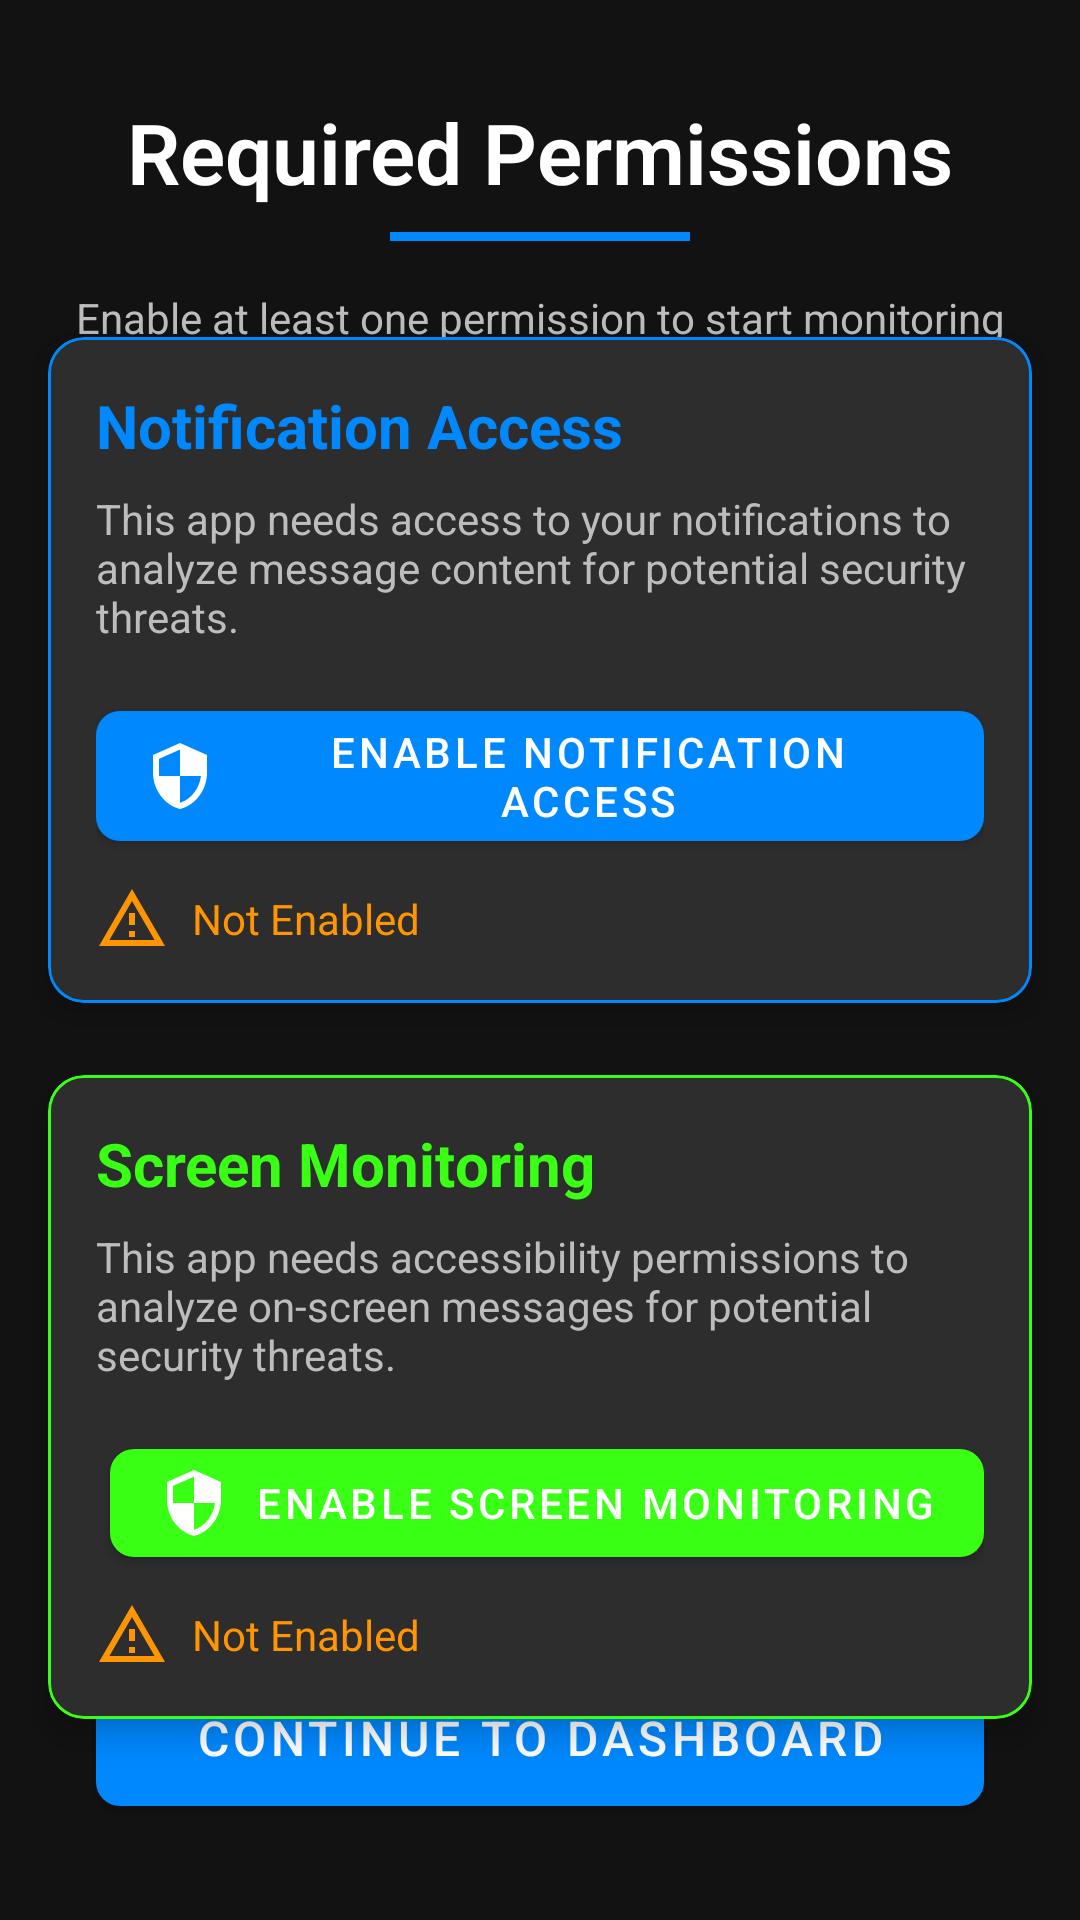

Reconstruct the res/layout file that produces this screen, plus the resources it refers to.
<!-- AndroidManifest.xml: application theme Theme.SGP -->
<!-- res/layout/fragment_permissions.xml -->
<?xml version="1.0" encoding="utf-8"?>
<androidx.constraintlayout.widget.ConstraintLayout xmlns:android="http://schemas.android.com/apk/res/android"
    xmlns:app="http://schemas.android.com/apk/res-auto"
    xmlns:tools="http://schemas.android.com/tools"
    android:layout_width="match_parent"
    android:layout_height="match_parent"
    android:background="@color/tech_black">

    <TextView
        android:id="@+id/tv_permissions_title"
        android:layout_width="wrap_content"
        android:layout_height="wrap_content"
        android:layout_marginTop="32dp"
        android:fontFamily="sans-serif-light"
        android:text="@string/permissions_required"
        android:textColor="@color/white"
        android:textSize="28sp"
        android:textStyle="bold"
        app:layout_constraintEnd_toEndOf="parent"
        app:layout_constraintStart_toStartOf="parent"
        app:layout_constraintTop_toTopOf="parent" />

    <View
        android:id="@+id/header_divider"
        android:layout_width="100dp"
        android:layout_height="3dp"
        android:layout_marginTop="8dp"
        android:background="@color/cybernetic_blue"
        app:layout_constraintEnd_toEndOf="parent"
        app:layout_constraintStart_toStartOf="parent"
        app:layout_constraintTop_toBottomOf="@+id/tv_permissions_title" />

    <com.google.android.material.card.MaterialCardView
        android:id="@+id/card_notification_permission"
        android:layout_width="0dp"
        android:layout_height="wrap_content"
        android:layout_marginStart="16dp"
        android:layout_marginTop="32dp"
        android:layout_marginEnd="16dp"
        app:cardBackgroundColor="@color/dark_gray"
        app:cardCornerRadius="12dp"
        app:cardElevation="6dp"
        app:layout_constraintEnd_toEndOf="parent"
        app:layout_constraintStart_toStartOf="parent"
        app:layout_constraintTop_toBottomOf="@+id/header_divider"
        app:strokeColor="@color/cybernetic_blue"
        app:strokeWidth="1dp">

        <LinearLayout
            android:layout_width="match_parent"
            android:layout_height="wrap_content"
            android:orientation="vertical"
            android:padding="16dp">

            <TextView
                android:layout_width="wrap_content"
                android:layout_height="wrap_content"
                android:text="Notification Access"
                android:textColor="@color/cybernetic_blue"
                android:textSize="20sp"
                android:textStyle="bold" />

            <TextView
                android:layout_width="wrap_content"
                android:layout_height="wrap_content"
                android:layout_marginTop="8dp"
                android:text="@string/notification_permission_explanation"
                android:textColor="@color/light_gray"
                android:textSize="14sp" />

            <com.google.android.material.button.MaterialButton
                android:id="@+id/btn_enable_notification"
                android:layout_width="wrap_content"
                android:layout_height="wrap_content"
                android:layout_gravity="end"
                android:layout_marginTop="16dp"
                android:text="@string/enable_notification_access"
                app:cornerRadius="8dp"
                app:icon="@drawable/ic_permissions" />

            <LinearLayout
                android:layout_width="match_parent"
                android:layout_height="wrap_content"
                android:layout_marginTop="8dp"
                android:gravity="center_vertical"
                android:orientation="horizontal">

                <ImageView
                    android:id="@+id/iv_notification_status"
                    android:layout_width="24dp"
                    android:layout_height="24dp"
                    android:src="@drawable/ic_security_warning"
                    android:tint="@color/caution_amber" />

                <TextView
                    android:id="@+id/tv_notification_status"
                    android:layout_width="wrap_content"
                    android:layout_height="wrap_content"
                    android:layout_marginStart="8dp"
                    android:text="Not Enabled"
                    android:textColor="@color/caution_amber" />
            </LinearLayout>
        </LinearLayout>
    </com.google.android.material.card.MaterialCardView>

    <com.google.android.material.card.MaterialCardView
        android:id="@+id/card_accessibility_permission"
        android:layout_width="0dp"
        android:layout_height="wrap_content"
        android:layout_marginStart="16dp"
        android:layout_marginTop="24dp"
        android:layout_marginEnd="16dp"
        app:cardBackgroundColor="@color/dark_gray"
        app:cardCornerRadius="12dp"
        app:cardElevation="6dp"
        app:layout_constraintEnd_toEndOf="parent"
        app:layout_constraintStart_toStartOf="parent"
        app:layout_constraintTop_toBottomOf="@+id/card_notification_permission"
        app:strokeColor="@color/neon_green"
        app:strokeWidth="1dp">

        <LinearLayout
            android:layout_width="match_parent"
            android:layout_height="wrap_content"
            android:orientation="vertical"
            android:padding="16dp">

            <TextView
                android:layout_width="wrap_content"
                android:layout_height="wrap_content"
                android:text="Screen Monitoring"
                android:textColor="@color/neon_green"
                android:textSize="20sp"
                android:textStyle="bold" />

            <TextView
                android:layout_width="wrap_content"
                android:layout_height="wrap_content"
                android:layout_marginTop="8dp"
                android:text="@string/accessibility_permission_explanation"
                android:textColor="@color/light_gray"
                android:textSize="14sp" />

            <com.google.android.material.button.MaterialButton
                android:id="@+id/btn_enable_accessibility"
                android:layout_width="wrap_content"
                android:layout_height="wrap_content"
                android:layout_gravity="end"
                android:layout_marginTop="16dp"
                android:text="@string/enable_accessibility_access"
                app:backgroundTint="@color/neon_green"
                app:cornerRadius="8dp"
                app:icon="@drawable/ic_permissions" />

            <LinearLayout
                android:layout_width="match_parent"
                android:layout_height="wrap_content"
                android:layout_marginTop="8dp"
                android:gravity="center_vertical"
                android:orientation="horizontal">

                <ImageView
                    android:id="@+id/iv_accessibility_status"
                    android:layout_width="24dp"
                    android:layout_height="24dp"
                    android:src="@drawable/ic_security_warning"
                    android:tint="@color/caution_amber" />

                <TextView
                    android:id="@+id/tv_accessibility_status"
                    android:layout_width="wrap_content"
                    android:layout_height="wrap_content"
                    android:layout_marginStart="8dp"
                    android:text="Not Enabled"
                    android:textColor="@color/caution_amber" />
            </LinearLayout>
        </LinearLayout>
    </com.google.android.material.card.MaterialCardView>

    <com.google.android.material.button.MaterialButton
        android:id="@+id/btn_continue_to_dashboard"
        android:layout_width="0dp"
        android:layout_height="wrap_content"
        android:layout_marginStart="32dp"
        android:layout_marginEnd="32dp"
        android:layout_marginBottom="32dp"
        android:padding="12dp"
        android:text="Continue to Dashboard"
        android:textSize="16sp"
        app:cornerRadius="8dp"
        app:layout_constraintBottom_toBottomOf="parent"
        app:layout_constraintEnd_toEndOf="parent"
        app:layout_constraintStart_toStartOf="parent" />

    <TextView
        android:id="@+id/tv_permissions_subtitle"
        android:layout_width="0dp"
        android:layout_height="wrap_content"
        android:layout_marginStart="24dp"
        android:layout_marginTop="16dp"
        android:layout_marginEnd="24dp"
        android:gravity="center"
        android:text="Enable at least one permission to start monitoring for social engineering attacks"
        android:textColor="@color/light_gray"
        app:layout_constraintEnd_toEndOf="parent"
        app:layout_constraintStart_toStartOf="parent"
        app:layout_constraintTop_toBottomOf="@+id/header_divider" />

</androidx.constraintlayout.widget.ConstraintLayout>
<!-- resources referenced by this layout -->
<resources>
  <color name="caution_amber">#FFFF9500</color>
  <color name="cybernetic_blue">#FF0088FF</color>
  <color name="dark_gray">#FF2D2D2D</color>
  <color name="light_gray">#FFBDBDBD</color>
  <color name="neon_green">#FF39FF14</color>
  <color name="tech_black">#FF121212</color>
  <color name="white">#FFFFFFFF</color>
  <!-- drawable ic_permissions (drawable) -->
  <vector xmlns:android="http://schemas.android.com/apk/res/android"
      android:width="24dp"
      android:height="24dp"
      android:viewportWidth="24"
      android:viewportHeight="24">
      <path
          android:fillColor="#FFFFFF"
          android:pathData="M12,1L3,5v6c0,5.55 3.84,10.74 9,12 5.16,-1.26 9,-6.45 9,-12V5l-9,-4zM12,11.99h7c-0.53,4.12 -3.28,7.79 -7,8.94V12H5V6.3l7,-3.11v8.8z"/>
  </vector>
  <!-- drawable ic_security_warning (drawable) -->
  <vector xmlns:android="http://schemas.android.com/apk/res/android"
      android:width="24dp"
      android:height="24dp"
      android:viewportWidth="24"
      android:viewportHeight="24">
      <path
          android:fillColor="#FF5252"
          android:pathData="M12,2L1,21h22M12,6l7.53,13H4.47M11,10v4h2v-4M11,16v2h2v-2"/>
  </vector>
  <string name="accessibility_permission_explanation">This app needs accessibility permissions to analyze on-screen messages for potential security threats.</string>
  <string name="enable_accessibility_access">Enable Screen Monitoring</string>
  <string name="enable_notification_access">Enable Notification Access</string>
  <string name="notification_permission_explanation">This app needs access to your notifications to analyze message content for potential security threats.</string>
  <string name="permissions_required">Required Permissions</string>
  <style name="Theme.SGP" parent="Theme.MaterialComponents.DayNight.NoActionBar">
          
          <item name="colorPrimary">@color/cybernetic_blue</item>
          <item name="colorPrimaryVariant">@color/cybernetic_blue_dark</item>
          <item name="colorOnPrimary">@color/white</item>
          
          <item name="colorSecondary">@color/neon_green</item>
          <item name="colorSecondaryVariant">@color/neon_green_dark</item>
          <item name="colorOnSecondary">@color/black</item>
          
          <item name="android:statusBarColor">@color/tech_black</item>
          
          <item name="android:colorBackground">@color/tech_black</item>
          <item name="colorSurface">@color/dark_gray</item>
          <item name="colorOnBackground">@color/white</item>
          <item name="colorOnSurface">@color/white</item>
          
          <item name="android:textColorPrimary">@color/white</item>
          <item name="android:textColorSecondary">@color/light_gray</item>
          
          <item name="cardBackgroundColor">@color/dark_gray</item>
          
          <item name="materialButtonStyle">@style/Widget.App.Button</item>
          <item name="bottomNavigationStyle">@style/Widget.App.BottomNavigationView</item>
      </style>
  <color name="cybernetic_blue_dark">#FF0066CC</color>
  <color name="neon_green_dark">#FF00CC00</color>
  <color name="black">#FF000000</color>
  <style name="Widget.App.Button" parent="Widget.MaterialComponents.Button">
          <item name="backgroundTint">@color/cybernetic_blue</item>
          <item name="android:textColor">@color/white</item>
          <item name="cornerRadius">8dp</item>
      </style>
  <style name="Widget.App.BottomNavigationView" parent="Widget.MaterialComponents.BottomNavigationView">
          <item name="backgroundTint">@color/tech_black_lighter</item>
          <item name="itemIconTint">@color/bottom_nav_item_color</item>
          <item name="itemTextColor">@color/bottom_nav_item_color</item>
      </style>
  <color name="tech_black_lighter">#FF1D1D1D</color>
</resources>
